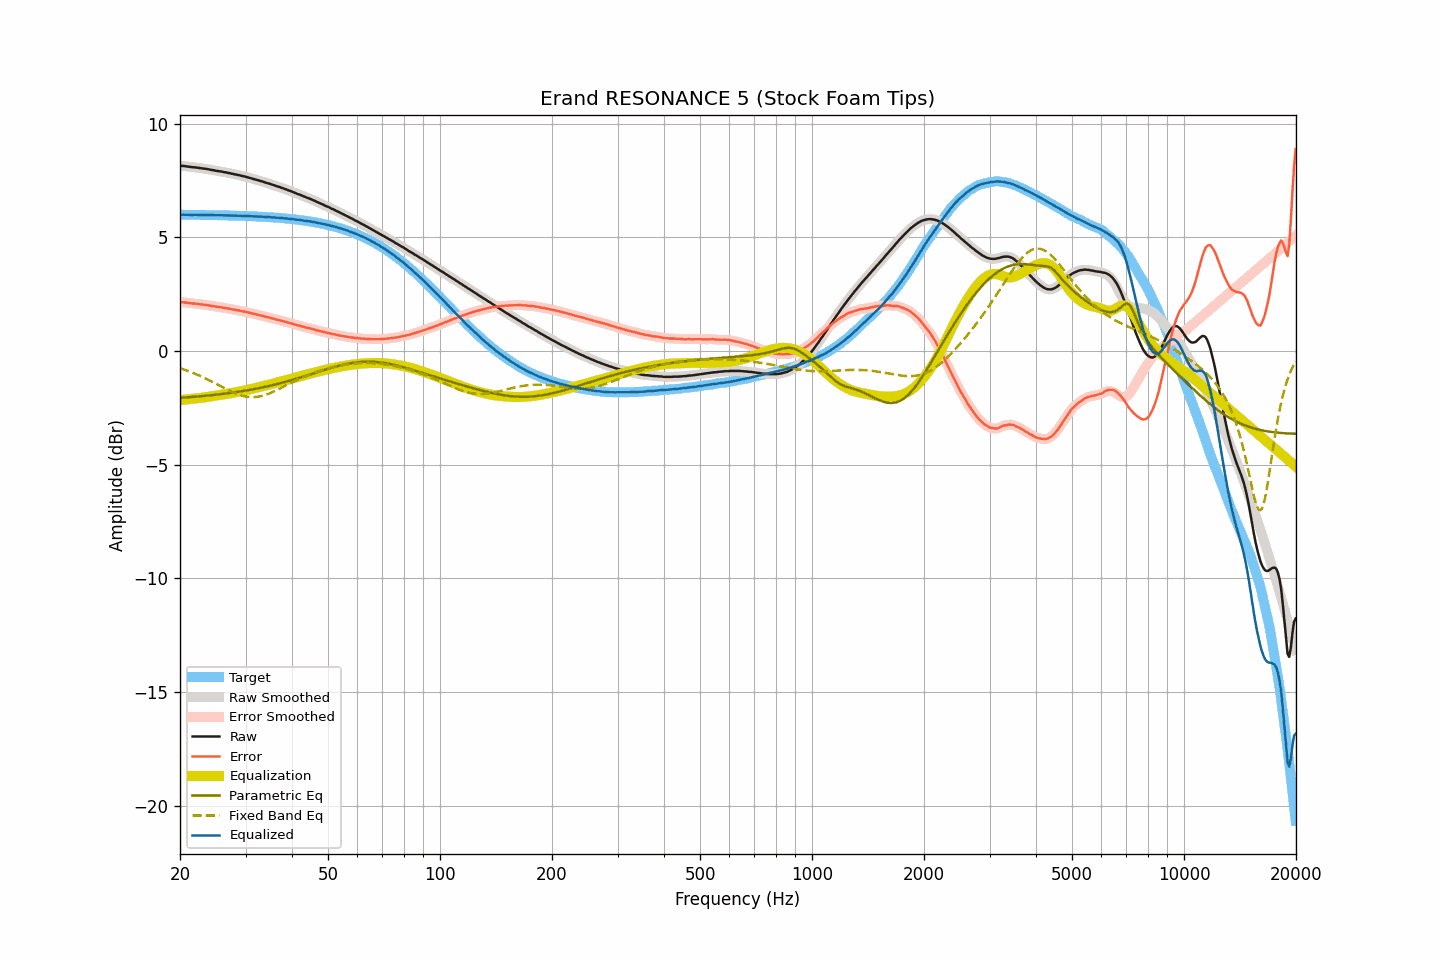

The file beside this chart, header and first rows:
frequency, raw, smoothed, error, error_smoothed, equalization, parametric_eq, fixed_band_eq, equalized_raw, equalized_smoothed, target
20.00, 8.16, 8.15, 2.16, 2.16, -2.16, -2.06, -0.75, 6.00, 6.00, 6.00
20.20, 8.15, 8.15, 2.15, 2.15, -2.15, -2.05, -0.78, 6.00, 6.00, 6.00
20.40, 8.15, 8.14, 2.15, 2.15, -2.14, -2.05, -0.80, 6.00, 6.00, 6.00
20.61, 8.14, 8.14, 2.14, 2.14, -2.14, -2.04, -0.82, 6.00, 6.00, 6.00
20.81, 8.13, 8.13, 2.13, 2.13, -2.13, -2.04, -0.85, 6.00, 6.00, 6.00
21.02, 8.12, 8.12, 2.12, 2.12, -2.12, -2.03, -0.87, 6.00, 6.00, 6.00
21.23, 8.11, 8.11, 2.11, 2.11, -2.11, -2.03, -0.90, 5.99, 5.99, 5.99
21.44, 8.10, 8.10, 2.10, 2.10, -2.11, -2.02, -0.93, 5.99, 5.99, 5.99
21.66, 8.09, 8.09, 2.09, 2.10, -2.10, -2.02, -0.96, 5.99, 5.99, 5.99
21.87, 8.09, 8.08, 2.09, 2.09, -2.09, -2.01, -0.98, 6.00, 5.99, 5.99
22.09, 8.08, 8.08, 2.08, 2.08, -2.08, -2.00, -1.01, 5.99, 5.99, 5.99
22.31, 8.07, 8.07, 2.08, 2.08, -2.07, -2.00, -1.04, 5.99, 5.99, 5.99
22.54, 8.06, 8.06, 2.07, 2.07, -2.07, -1.99, -1.08, 5.99, 5.99, 5.99
22.76, 8.05, 8.05, 2.06, 2.06, -2.06, -1.99, -1.11, 5.99, 5.99, 5.99
22.99, 8.04, 8.04, 2.05, 2.05, -2.05, -1.98, -1.14, 5.99, 5.99, 5.99
23.22, 8.03, 8.03, 2.04, 2.04, -2.04, -1.97, -1.17, 5.99, 5.99, 5.99
23.45, 8.02, 8.02, 2.03, 2.03, -2.03, -1.97, -1.21, 5.99, 5.99, 5.99
23.69, 8.01, 8.01, 2.02, 2.02, -2.02, -1.96, -1.24, 5.99, 5.99, 5.98
23.92, 8.00, 7.99, 2.01, 2.01, -2.01, -1.95, -1.28, 5.99, 5.99, 5.98
24.16, 7.98, 7.98, 1.99, 2.00, -2.00, -1.94, -1.31, 5.98, 5.98, 5.98
24.40, 7.97, 7.97, 1.98, 1.98, -1.99, -1.94, -1.35, 5.98, 5.98, 5.98
24.65, 7.96, 7.95, 1.98, 1.97, -1.97, -1.93, -1.39, 5.98, 5.98, 5.98
24.89, 7.94, 7.94, 1.96, 1.96, -1.96, -1.92, -1.42, 5.97, 5.98, 5.98
25.14, 7.93, 7.93, 1.95, 1.95, -1.95, -1.91, -1.46, 5.97, 5.98, 5.98
25.39, 7.92, 7.92, 1.94, 1.94, -1.94, -1.91, -1.50, 5.98, 5.98, 5.98
25.65, 7.91, 7.91, 1.93, 1.93, -1.93, -1.90, -1.54, 5.98, 5.98, 5.97
25.91, 7.90, 7.89, 1.92, 1.92, -1.92, -1.89, -1.57, 5.98, 5.97, 5.97
26.16, 7.88, 7.88, 1.90, 1.91, -1.91, -1.88, -1.61, 5.97, 5.97, 5.97
26.43, 7.87, 7.87, 1.90, 1.90, -1.90, -1.87, -1.65, 5.97, 5.97, 5.97
26.69, 7.86, 7.85, 1.89, 1.88, -1.88, -1.86, -1.68, 5.97, 5.97, 5.97
26.96, 7.84, 7.84, 1.87, 1.87, -1.87, -1.85, -1.72, 5.96, 5.97, 5.97
27.23, 7.83, 7.82, 1.86, 1.86, -1.86, -1.84, -1.75, 5.97, 5.96, 5.96
27.50, 7.81, 7.81, 1.84, 1.85, -1.85, -1.83, -1.79, 5.96, 5.96, 5.96
27.77, 7.80, 7.79, 1.83, 1.83, -1.83, -1.82, -1.82, 5.96, 5.96, 5.96
28.05, 7.78, 7.78, 1.82, 1.82, -1.82, -1.81, -1.85, 5.96, 5.96, 5.96
28.33, 7.77, 7.76, 1.81, 1.81, -1.81, -1.80, -1.88, 5.96, 5.96, 5.96
28.62, 7.75, 7.75, 1.79, 1.79, -1.79, -1.79, -1.90, 5.95, 5.96, 5.95
28.90, 7.74, 7.73, 1.78, 1.78, -1.78, -1.78, -1.93, 5.96, 5.95, 5.95
29.19, 7.72, 7.72, 1.77, 1.77, -1.77, -1.77, -1.95, 5.95, 5.95, 5.95
29.48, 7.70, 7.70, 1.75, 1.75, -1.75, -1.76, -1.97, 5.94, 5.95, 5.95
29.78, 7.69, 7.68, 1.74, 1.74, -1.74, -1.75, -1.99, 5.95, 5.95, 5.95
30.08, 7.67, 7.67, 1.72, 1.72, -1.72, -1.74, -2.00, 5.94, 5.94, 5.94
30.38, 7.65, 7.65, 1.71, 1.71, -1.71, -1.72, -2.01, 5.94, 5.94, 5.94
30.68, 7.63, 7.63, 1.69, 1.69, -1.69, -1.71, -2.02, 5.94, 5.94, 5.94
30.99, 7.61, 7.61, 1.67, 1.67, -1.67, -1.70, -2.02, 5.93, 5.93, 5.93
31.30, 7.59, 7.59, 1.66, 1.66, -1.66, -1.69, -2.03, 5.93, 5.93, 5.93
31.61, 7.57, 7.57, 1.64, 1.64, -1.64, -1.67, -2.02, 5.93, 5.93, 5.93
31.93, 7.55, 7.55, 1.62, 1.62, -1.62, -1.66, -2.02, 5.92, 5.92, 5.92
32.24, 7.53, 7.53, 1.60, 1.60, -1.61, -1.65, -2.01, 5.92, 5.92, 5.92
32.57, 7.51, 7.51, 1.59, 1.59, -1.59, -1.63, -2.00, 5.92, 5.92, 5.92
32.89, 7.49, 7.49, 1.57, 1.57, -1.57, -1.62, -1.99, 5.91, 5.92, 5.91
33.22, 7.47, 7.47, 1.56, 1.56, -1.55, -1.60, -1.97, 5.91, 5.91, 5.91
33.55, 7.45, 7.44, 1.54, 1.54, -1.54, -1.59, -1.95, 5.91, 5.91, 5.91
33.89, 7.42, 7.42, 1.51, 1.52, -1.52, -1.57, -1.93, 5.90, 5.90, 5.90
34.23, 7.40, 7.40, 1.50, 1.50, -1.50, -1.56, -1.91, 5.90, 5.90, 5.90
34.57, 7.38, 7.37, 1.48, 1.48, -1.48, -1.54, -1.88, 5.89, 5.89, 5.89
34.92, 7.36, 7.35, 1.47, 1.46, -1.46, -1.52, -1.85, 5.89, 5.89, 5.89
35.27, 7.33, 7.33, 1.44, 1.45, -1.44, -1.51, -1.82, 5.88, 5.89, 5.88
35.62, 7.31, 7.31, 1.43, 1.43, -1.43, -1.49, -1.79, 5.88, 5.88, 5.88
35.97, 7.29, 7.28, 1.41, 1.41, -1.41, -1.47, -1.76, 5.88, 5.87, 5.87
... 635 more rows
